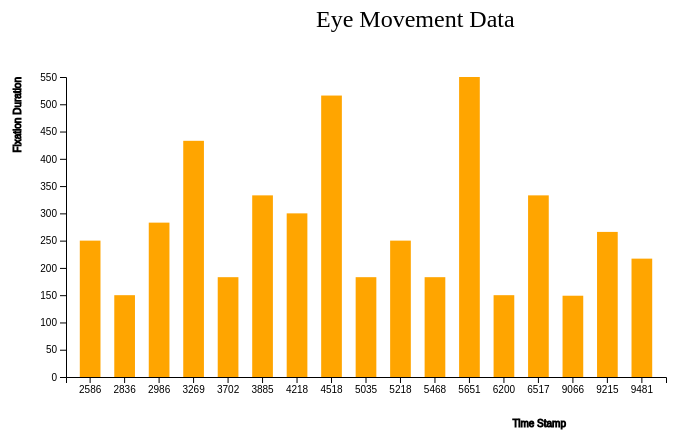
D3 v4 page, settled after 360 driven frames (6 s of simulated time); the page loaded 1 data file(s).



    var svg = d3.select("svg"),
        margin = 200,
        width = svg.attr("width") - margin,
        height = svg.attr("height") - margin;

    svg.append("text")
       .attr("transform", "translate(300,0)")
       .attr("x", 50)
       .attr("y", 50)
       .attr("font-size", "24px")
       .text("Eye Movement Data")

    var x = d3.scaleBand().range([0, width]).padding(0.4);
        y = d3.scaleLinear().range([height, 0]);

    var g = svg.append("g")
            .attr("transform", "translate(" + 100 + "," + 100 + ")");

    d3.csv("data/eyet.csv", function(error, data) {
        if (error) {
            throw error;
        }

        x.domain(data.map(function(d) { return d.Timestamp; }));
        y.domain([0, d3.max(data, function(d) { return d.FixationDuration; })]);

        g.append("g")
         .attr("transform", "translate(0," + height + ")")
         .call(d3.axisBottom(x))
         .append("text")
         .attr("y", height - 250)
         .attr("x", width - 100)
         .attr("text-anchor", "end")
         .attr("stroke", "black")
         .text("Time Stamp");

        g.append("g")
         .call(d3.axisLeft(y).tickFormat(function(d){
             return  d;
         }).ticks(10))
         .append("text")
         .attr("transform", "rotate(-90)")
         .attr("y", 6)
         .attr("dy", "-5.1em")
         .attr("text-anchor", "end")
         .attr("stroke", "black")
         .text("Fixation Duration");

        g.selectAll(".bar")
         .data(data)
         .enter().append("rect")
         .attr("class", "bar")
         .on("mouseover", onMouseOver) //On selection of bar elements, two new event handlers added, viz. mouseover and mouseout and we are calling the respective functions to handle mouse events
         .on("mouseout", onMouseOut)   //done to apply animation when mouse hovers over a particular bar and goes out
         .attr("x", function(d) { return x(d.Timestamp); })
         .attr("y", function(d) { return y(d.FixationDuration); })
         .attr("width", x.bandwidth())
         .transition()
         .ease(d3.easeLinear)
         .duration(5000)
         .delay(function (d, i) {
             return i * 50;
         })
         .attr("height", function(d) { return height - y(d.FixationDuration); });
    });

    //mouseover event handler function
    function onMouseOver(d, i) {
        d3.select(this).attr('class', 'highlight');  //selected bar (given by the 'this' object)
        d3.select(this)
          .transition()     // adds animation
          .duration(400)
          .attr('width', x.bandwidth() + 5)
          .attr("y", function(d) { return y(d.FixationDuration) - 10; })
          .attr("height", function(d) { return height - y(d.FixationDuration) + 10; });

        g.append("text")
         .attr('class', 'val')
         .attr('x', function() {
             return x(d.Timestamp);
         })
         .attr('y', function() {
             return y(d.FixationDuration) - 15;
         });
         // .text(function() {
         //     return [+d.FixationDuration];  // Value of the text
         // });
    }

    //mouseout event handler function
    function onMouseOut(d, i) {
        // use the text label class to remove label on mouseout
        d3.select(this).attr('class', 'bar');
        d3.select(this)
          .transition()     // adds animation
          .duration(400)
          .attr('width', x.bandwidth())
          .attr("y", function(d) { return y(d.FixationDuration); }) // What if we don't again fix this Value ?
          .attr("height", function(d) { return height - y(d.FixationDuration); }); // Play with changing the Value

        d3.selectAll('.val')
          .remove()
    }



### data: data/eyet.csv
Timestamp, StimuliName, FixationIndex, FixationDuration, MappedFixationPointX, MappedFixationPointY, user, description
2586, 01_Antwerpen_S1.jpg, 9, 250, 1151, 458, p1, color
2836, 01_Antwerpen_S1.jpg, 10, 150, 1371, 316, p1, color
2986, 01_Antwerpen_S1.jpg, 11, 283, 1342, 287, p1, color
3269, 01_Antwerpen_S1.jpg, 12, 433, 762, 303, p1, color
3702, 01_Antwerpen_S1.jpg, 13, 183, 624, 297, p1, color
3885, 01_Antwerpen_S1.jpg, 14, 333, 712, 303, p1, color
4218, 01_Antwerpen_S1.jpg, 15, 300, 753, 293, p1, color
4518, 01_Antwerpen_S1.jpg, 16, 516, 804, 284, p1, color
5035, 01_Antwerpen_S1.jpg, 17, 183, 724, 305, p2, color
5218, 01_Antwerpen_S1.jpg, 18, 250, 652, 703, p2, color
5468, 01_Antwerpen_S1.jpg, 19, 183, 495, 855, p2, color
5651, 01_Antwerpen_S1.jpg, 20, 550, 425, 976, p2, color
6200, 01_Antwerpen_S1.jpg, 21, 150, 620, 739, p2, color
6517, 01_Antwerpen_S1.jpg, 22, 333, 601, 674, p2, color
9066, 02_Berlin_S1.jpg, 27, 149, 1067, 681, p2, color
9215, 02_Berlin_S1.jpg, 28, 266, 1116, 757, p2, color
9481, 02_Berlin_S1.jpg, 29, 217, 1020, 723, p2, color